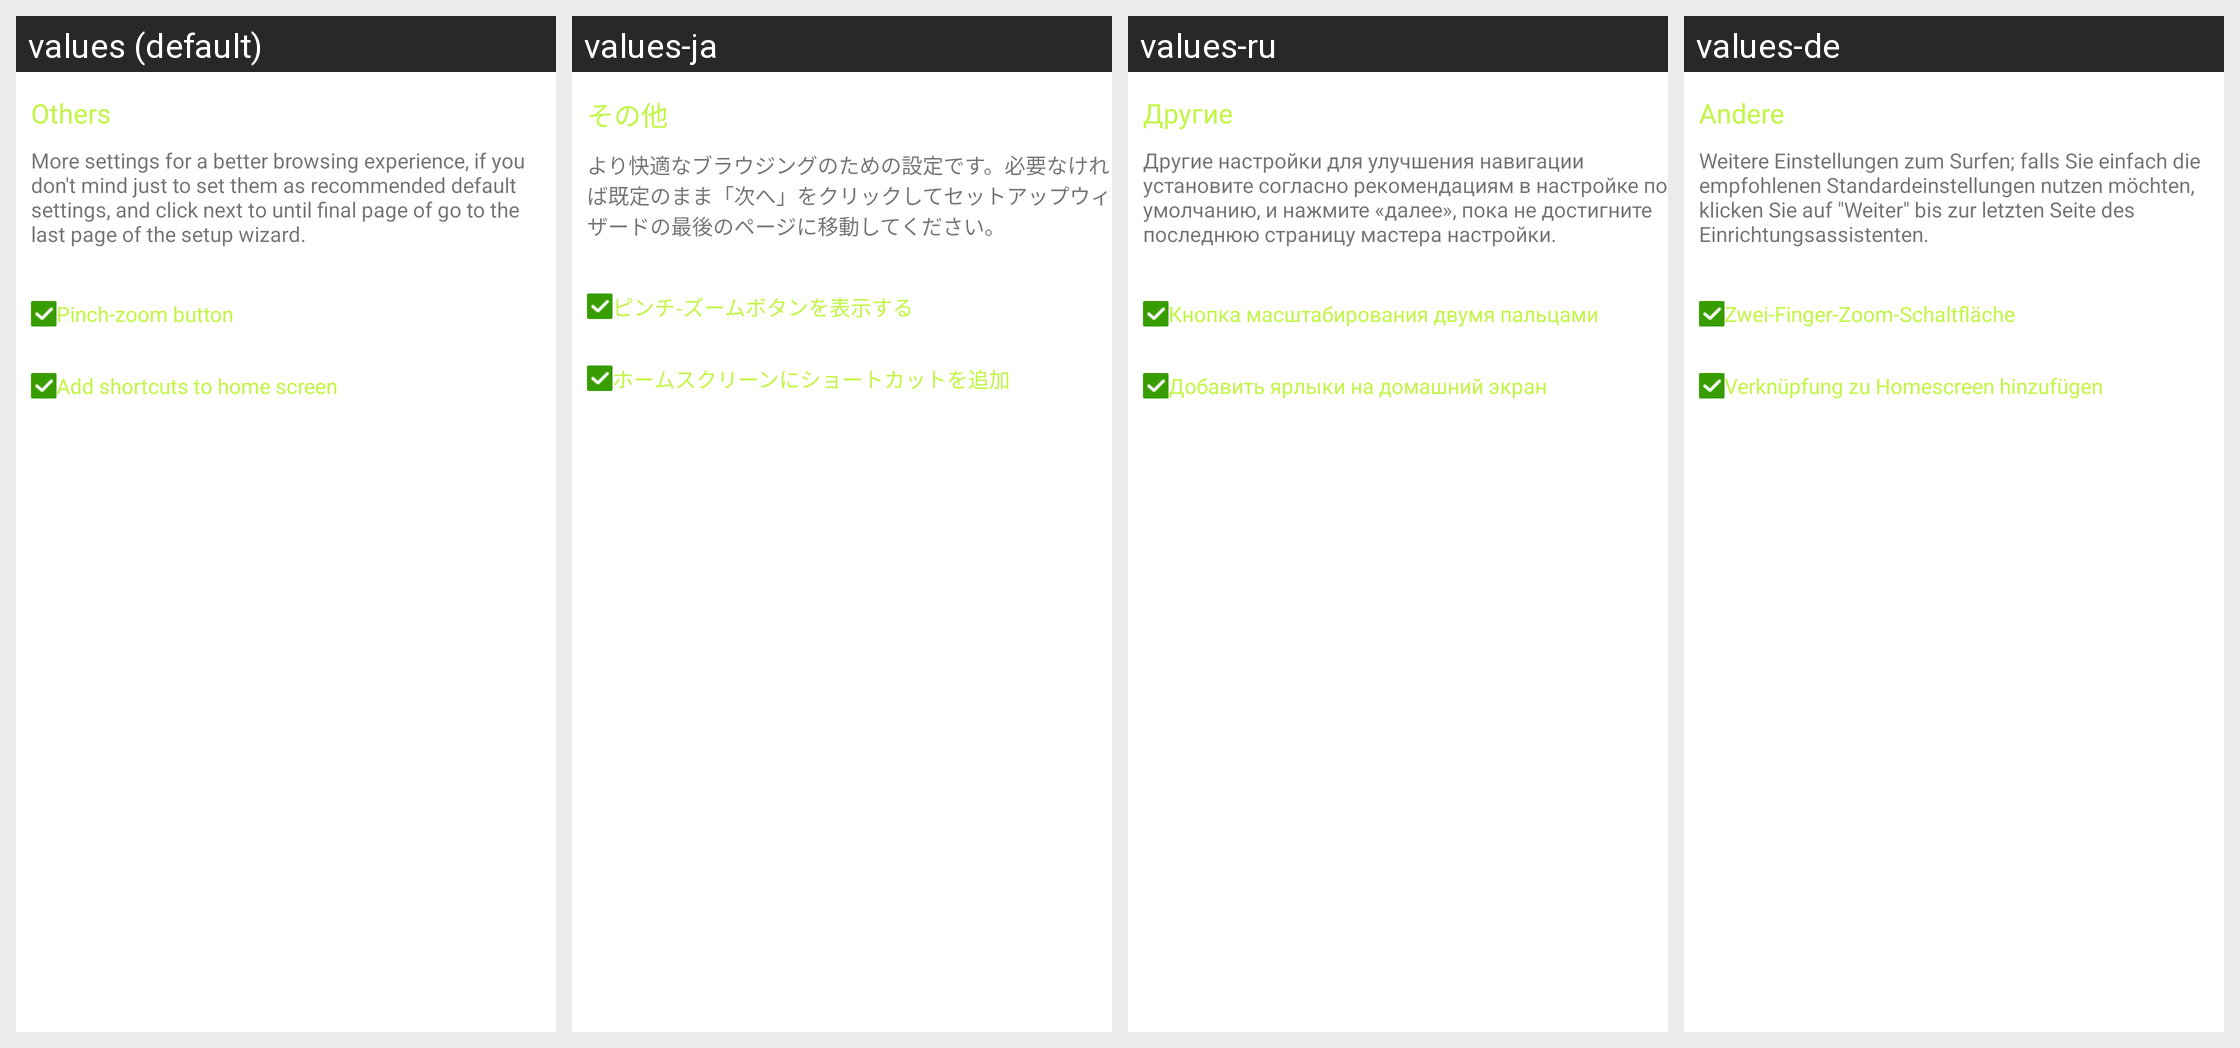

Translations of the strings shown on this Android screen, per locale in the grid:
Android screen res/layout/end.xml rendered under 4 locales, left to right: values (default), values-ja, values-ru, values-de. Device: Nexus 5 (rendered at 1080×1920; each locale shown at half size, 540×960, under a caption strip naming it); theme Theme.MaterialComponents.DayNight.NoActionBar.
Other locales in the repository, not shown: values-ar, values-cs, values-da, values-el, values-en, values-es, values-fa, values-fr, values-hi, values-hu, values-in, values-it, values-ko, values-ms, values-nl, values-pl, values-pt, values-th, values-tr, values-vi, values-zh, values-zh-rCN, values-zh-rTW.
Strings drawn on this screen, with the default value and each locale's value (text and hints the layout hard-codes, and strings that could not be matched under every locale, appear in the picture but are not listed):

others
  values: Others
  values-ja: その他
  values-ru: Другие
  values-de: Andere

more_settings_summary
  values: More settings for a better browsing experience, if you don't mind just to set them as recommended default settings, and click next to until final page of go to the last page of the setup wizard.
  values-ja: より快適なブラウジングのための設定です。必要なければ既定のまま「次へ」をクリックしてセットアップウィザードの最後のページに移動してください。
  values-ru: Другие настройки для улучшения навигации установите согласно рекомендациям в настройке по умолчанию, и нажмите «далее», пока не достигните последнюю страницу мастера настройки.
  values-de: Weitere Einstellungen zum Surfen; falls Sie einfach die empfohlenen Standardeinstellungen nutzen möchten, klicken Sie auf "Weiter" bis zur letzten Seite des Einrichtungsassistenten.

pref_content_show_zoom_button
  values: Pinch-zoom button
  values-ja: ピンチ-ズームボタンを表示する
  values-ru: Кнопка масштабирования двумя пальцами
  values-de: Zwei-Finger-Zoom-Schaltfläche

add_shortcut_to_home
  values: Add shortcuts to home screen
  values-ja: ホームスクリーンにショートカットを追加
  values-ru: Добавить ярлыки на домашний экран
  values-de: Verknüpfung zu Homescreen hinzufügen
